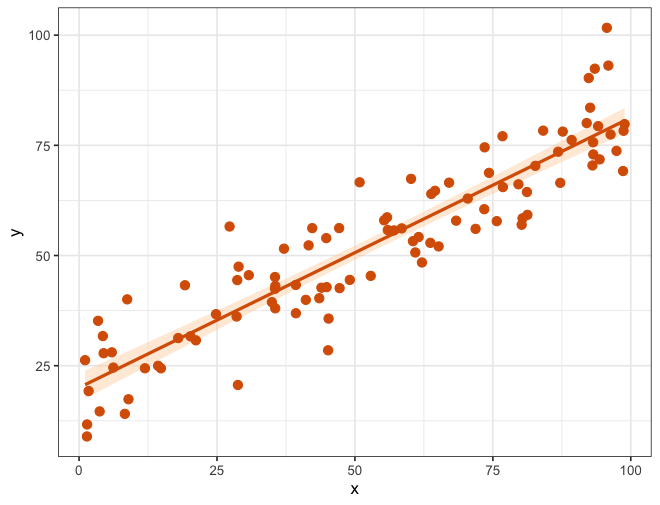

The table this chart was drawn from, first rows:
# x ticks: 0, 25, 50, 75, 100
# y ticks: 25, 50, 75, 100
# x scale: linear
# y scale: linear
# source: drawn by bench-r2/make.R
x, y
95.66, 101.7
55.95, 55.78
17.97, 31.27
61.55, 54.19
35.51, 45.12
80.22, 56.97
35.52, 42.46
60.52, 53.26
14.84, 24.41
47.22, 42.6
60.17, 67.4
11.94, 24.42
52.87, 45.39
6.21, 24.58
87.67, 78.12
97.41, 73.74
94.35, 71.81
1.732, 19.25
73.51, 74.54
1.088, 26.25
86.84, 73.55
84.12, 78.33
79.64, 66.16
55.3, 57.99
4.312, 31.72
76.82, 65.53
3.731, 14.63
94.08, 79.34
45.22, 35.69
89.28, 76.2
28.79, 20.63
39.3, 36.9
93.2, 72.94
47.14, 56.22
92.01, 80.05
98.69, 78.3
74.31, 68.75
96.34, 77.45
35.57, 43.1
28.55, 36.16
93.17, 75.69
93.05, 70.43
71.87, 56.04
39.29, 43.33
41.61, 52.3
44.87, 42.82
28.67, 44.42
44.8, 53.94
58.47, 56.15
8.957, 17.39
24.83, 36.69
65.17, 52.06
68.34, 57.91
75.71, 57.79
60.94, 50.69
... 45 more rows
